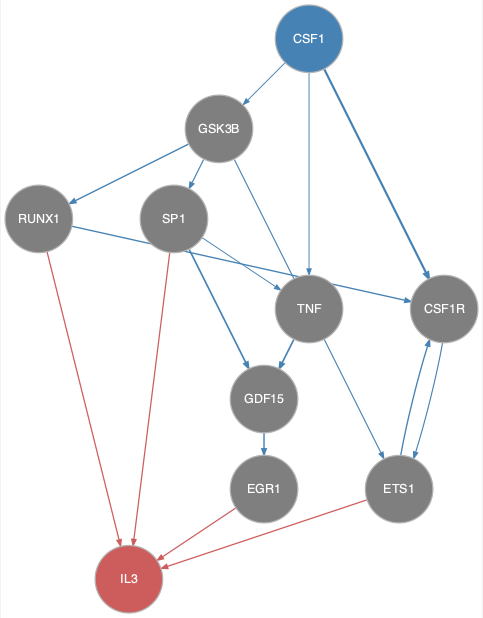

The data file committed next to this chart (first rows):
from	to
CSF1	CSF1R
CSF1	GSK3B
CSF1	TNF
CSF1R	ETS1
ETS1	CSF1R
GDF15	EGR1
GSK3B	ETS1
GSK3B	RUNX1
GSK3B	SP1
RUNX1	CSF1R
SP1	GDF15
SP1	TNF
TNF	GDF15
EGR1	IL3
ETS1	IL3
RUNX1	IL3
SP1	IL3
